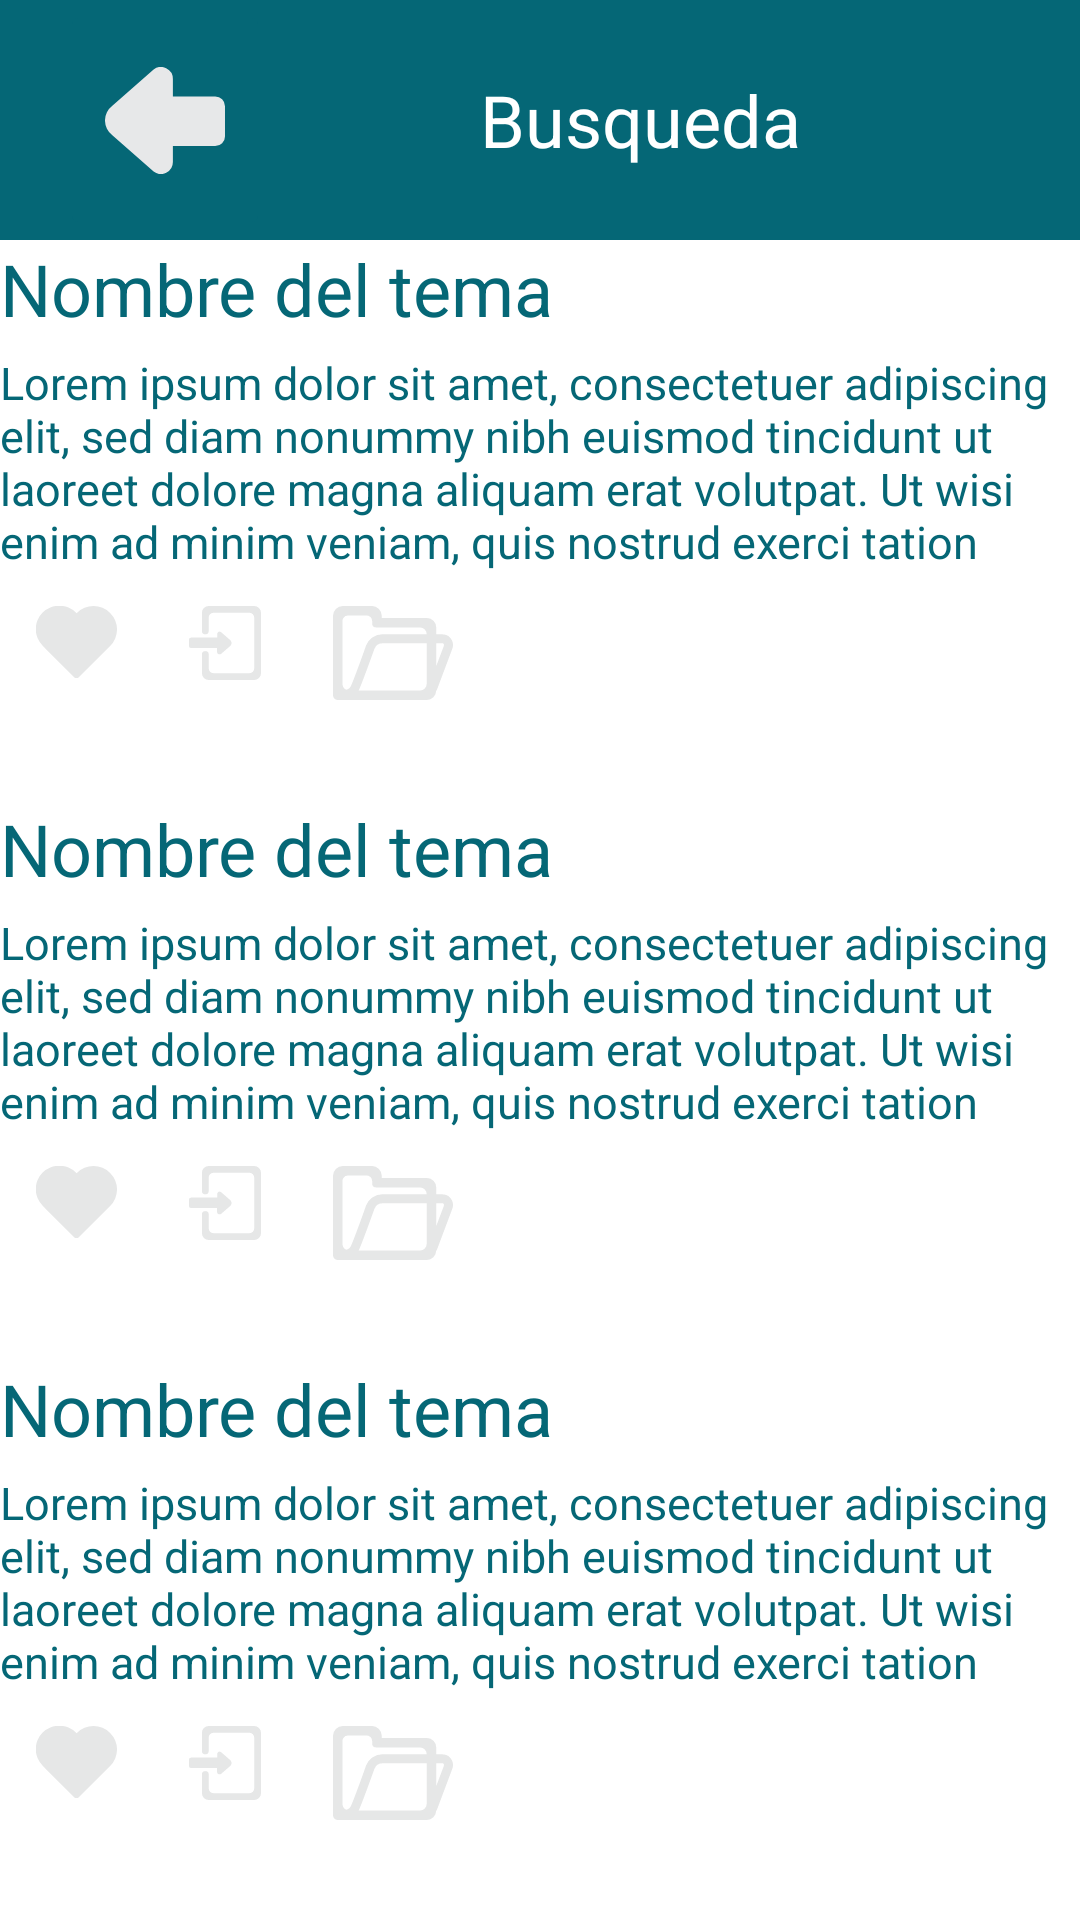

The Android layout XML behind this screen, and the referenced resources:
<!-- AndroidManifest.xml: application theme Theme.ProyectoFinal -->
<!-- res/layout/activity_busqueda.xml -->
<?xml version="1.0" encoding="utf-8"?>
<LinearLayout xmlns:android="http://schemas.android.com/apk/res/android"
    xmlns:app="http://schemas.android.com/apk/res-auto"
    xmlns:tools="http://schemas.android.com/tools"
    android:layout_width="match_parent"
    android:layout_height="match_parent"
    android:orientation="vertical"
    tools:context=".busqueda">


    <LinearLayout
        android:layout_width="match_parent"
        android:layout_height="80dp"
        android:background="@color/verde_azulado"
        android:paddingHorizontal="20dp">

        <ImageButton
            android:id="@+id/botonAtras"
            android:layout_width="70dp"
            android:layout_height="80dp"
            android:src="@drawable/ic_flechaatras"
            android:backgroundTint="@color/verde_azulado" />

        <TextView
            android:layout_width="wrap_content"
            android:layout_height="match_parent"
            android:layout_marginLeft="70dp"
            android:background="@color/verde_azulado"
            android:gravity="center"
            android:text="@string/busqueda"
            android:textColor="@color/white"
            android:textSize="24sp" />

    </LinearLayout>

    <TextView
        android:id="@+id/nombreTema1"
        android:layout_width="match_parent"
        android:layout_height="0dp"
        android:layout_weight=".5"
        android:text="@string/nombre_del_tema"
        android:textSize="24sp"
        android:textColor="@color/verde_azulado"
        />

    <TextView
        android:id="@+id/descripcionTema1"
        android:layout_width="match_parent"
        android:layout_height="0dp"
        android:layout_weight="1"
        android:text="@string/lorem"
        android:textSize="15sp"
        android:textColor="@color/verde_azulado"
        />

    <LinearLayout
        android:layout_width="match_parent"
        android:layout_height="0dp"
        android:layout_weight="1"
        android:orientation="horizontal"
        >
        <ImageButton
            android:id="@+id/botonLikeTema1"
            android:backgroundTint="@color/white"
            android:layout_width="wrap_content"
            android:layout_height="wrap_content"
            android:src="@drawable/ic_icono_corazon_relleno"/>

        <ImageButton
            android:backgroundTint="@color/white"
            android:layout_width="wrap_content"
            android:layout_height="wrap_content"
            android:src="@drawable/ic_icono_compartir"/>

        <ImageButton
            android:id="@+id/botonGuardarTema1"
            android:backgroundTint="@color/white"
            android:layout_width="wrap_content"
            android:layout_height="wrap_content"
            android:src="@drawable/ic_icono_carpeta_linea"/>

    </LinearLayout>

    <TextView
        android:id="@+id/nombreTema2"
        android:layout_width="match_parent"
        android:layout_height="0dp"
        android:layout_weight=".5"
        android:text="@string/nombre_del_tema"
        android:textSize="24sp"
        android:textColor="@color/verde_azulado"
        />

    <TextView
        android:id="@+id/descripcionTema2"
        android:layout_width="match_parent"
        android:layout_height="0dp"
        android:layout_weight="1"
        android:text="@string/lorem"
        android:textSize="15sp"
        android:textColor="@color/verde_azulado"
        />

    <LinearLayout
        android:layout_width="match_parent"
        android:layout_height="0dp"
        android:layout_weight="1"
        android:orientation="horizontal"
        >
        <ImageButton
            android:id="@+id/botonLikeTema2"
            android:backgroundTint="@color/white"
            android:layout_width="wrap_content"
            android:layout_height="wrap_content"
            android:src="@drawable/ic_icono_corazon_relleno"/>

        <ImageButton
            android:backgroundTint="@color/white"
            android:layout_width="wrap_content"
            android:layout_height="wrap_content"
            android:src="@drawable/ic_icono_compartir"/>

        <ImageButton
            android:id="@+id/botonGuardarTema2"
            android:backgroundTint="@color/white"
            android:layout_width="wrap_content"
            android:layout_height="wrap_content"
            android:src="@drawable/ic_icono_carpeta_linea"/>

    </LinearLayout>

    <TextView
        android:id="@+id/nombreTema3"
        android:layout_width="match_parent"
        android:layout_height="0dp"
        android:layout_weight=".5"
        android:text="@string/nombre_del_tema"
        android:textSize="24sp"
        android:textColor="@color/verde_azulado"
        />

    <TextView
        android:id="@+id/descripcionTema3"
        android:layout_width="match_parent"
        android:layout_height="0dp"
        android:layout_weight="1"
        android:text="@string/lorem"
        android:textSize="15sp"
        android:textColor="@color/verde_azulado"
        />

    <LinearLayout
        android:layout_width="match_parent"
        android:layout_height="0dp"
        android:layout_weight="1"
        android:orientation="horizontal"
        >
        <ImageButton
            android:id="@+id/botonLikeTema3"
            android:backgroundTint="@color/white"
            android:layout_width="wrap_content"
            android:layout_height="wrap_content"
            android:src="@drawable/ic_icono_corazon_relleno"/>

        <ImageButton
            android:backgroundTint="@color/white"
            android:layout_width="wrap_content"
            android:layout_height="wrap_content"
            android:src="@drawable/ic_icono_compartir"/>

        <ImageButton
            android:id="@+id/botonGuardarTema3"
            android:backgroundTint="@color/white"
            android:layout_width="wrap_content"
            android:layout_height="wrap_content"
            android:src="@drawable/ic_icono_carpeta_linea"/>

    </LinearLayout>

</LinearLayout>
<!-- resources referenced by this layout -->
<resources>
  <color name="verde_azulado">#056776</color>
  <color name="white">#FFFFFFFF</color>
  <!-- drawable ic_flechaatras (drawable) -->
  <vector android:height="35.70143dp" android:viewportHeight="121.01"
      android:viewportWidth="135.58" android:width="40dp" xmlns:android="http://schemas.android.com/apk/res/android">
      <path android:fillColor="#e7e8e9" android:pathData="M76.7,107.47v-18h47.87a11,11 0,0 0,11 -11V44.33a11,11 0,0 0,-11 -11H76.7V13.51A13.53,13.53 0,0 0,54.92 2.81L8.28,43.71a21.15,21.15 0,0 0,0 33.58L54.92,118.2A13.52,13.52 0,0 0,76.7 107.47Z"/>
  </vector>
  <!-- drawable ic_icono_compartir (drawable-v24) -->
  <vector android:height="24.757895dp" android:viewportHeight="39.2"
      android:viewportWidth="38" android:width="24dp" xmlns:android="http://schemas.android.com/apk/res/android">
      <path android:fillColor="#e6e7e7" android:pathData="M22,18.33a1.76,1.76 0,0 0,-0.38 -0.39L17,13.9a1.35,1.35 0,0 0,-1.88 0.24,1.31 1.31,0 0,0 -0.27,0.83v1.78H1.08A1.08,1.08 0,0 0,0 17.83v3.38a1.09,1.09 0,0 0,1.08 1.08H14.82v2a1.34,1.34 0,0 0,1.34 1.33,1.32 1.32,0 0,0 0.81,-0.27l4.61,-4A2.08,2.08 0,0 0,22 18.33Z"/>
      <path android:fillColor="#e6e7e7" android:pathData="M34.4,0h-24A3.6,3.6 0,0 0,6.8 3.6v9.62A1.8,1.8 0,0 0,8.6 15h0a1.81,1.81 0,0 0,1.8 -1.8V6.09A2.49,2.49 0,0 1,12.89 3.6h19A2.5,2.5 0,0 1,34.4 6.09v27a2.49,2.49 0,0 1,-2.49 2.49h-19a2.48,2.48 0,0 1,-2.49 -2.49v-7.4a1.81,1.81 0,0 0,-1.8 -1.8h0a1.8,1.8 0,0 0,-1.8 1.8V35.6a3.6,3.6 0,0 0,3.6 3.6h24A3.6,3.6 0,0 0,38 35.6V3.6A3.6,3.6 0,0 0,34.4 0Z"/>
  </vector>
  <!-- drawable ic_icono_corazon_relleno (drawable-v24) -->
  <vector android:height="24dp" android:viewportHeight="35.29"
      android:viewportWidth="39.49" android:width="26.856333dp" xmlns:android="http://schemas.android.com/apk/res/android">
      <path android:fillColor="#e6e7e7" android:pathData="M36.14,3.39a11.47,11.47 0,0 0,-16.21 0l-0.16,0.17 -0.21,-0.21A11.46,11.46 0,1 0,3.36 19.56l1.12,1.12a1.65,1.65 0,0 0,0.28 0.36L18.49,34.78a1.76,1.76 0,0 0,2.48 0L36.14,19.6A11.47,11.47 0,0 0,36.14 3.39Z"/>
  </vector>
  <string name="busqueda">Busqueda</string>
  <string name="lorem">Lorem ipsum dolor sit amet, consectetuer adipiscing elit, sed diam nonummy nibh euismod tincidunt ut laoreet dolore magna aliquam erat volutpat. Ut wisi enim ad minim veniam, quis nostrud exerci tation ullamcorper suscipit lobortis nisl ut aliquip ex ea commodo consequat. Duis autem vel eum iriure dolor in hendrerit in vulputate velit esse molestie consequat, vel illum dolore eu feugiat nulla facilisis at vero eros et accumsan et iusto odio dignissim qui blandit praesent luptatum zzril delenit augue duis dolore te feugait nulla facilisi.</string>
  <string name="nombre_del_tema">Nombre del tema</string>
  <style name="Theme.ProyectoFinal" parent="Theme.MaterialComponents.DayNight.NoActionBar">
          
          <item name="colorPrimary">@color/naranja</item>
          <item name="colorPrimaryVariant">@color/purple_700</item>
          <item name="colorOnPrimary">@color/white</item>
          
          <item name="colorSecondary">@color/teal_200</item>
          <item name="colorSecondaryVariant">@color/teal_700</item>
          <item name="colorOnSecondary">@color/black</item>
          
          <item name="android:statusBarColor" tools:targetApi="l">?attr/colorPrimaryVariant</item>
          
          <item name="android:textColorHint">@color/naranja</item>
  
      </style>
  <color name="naranja">#fab742</color>
  <color name="purple_700">#FF3700B3</color>
  <color name="teal_200">#FF03DAC5</color>
  <color name="teal_700">#FF018786</color>
  <color name="black">#FF000000</color>
</resources>
